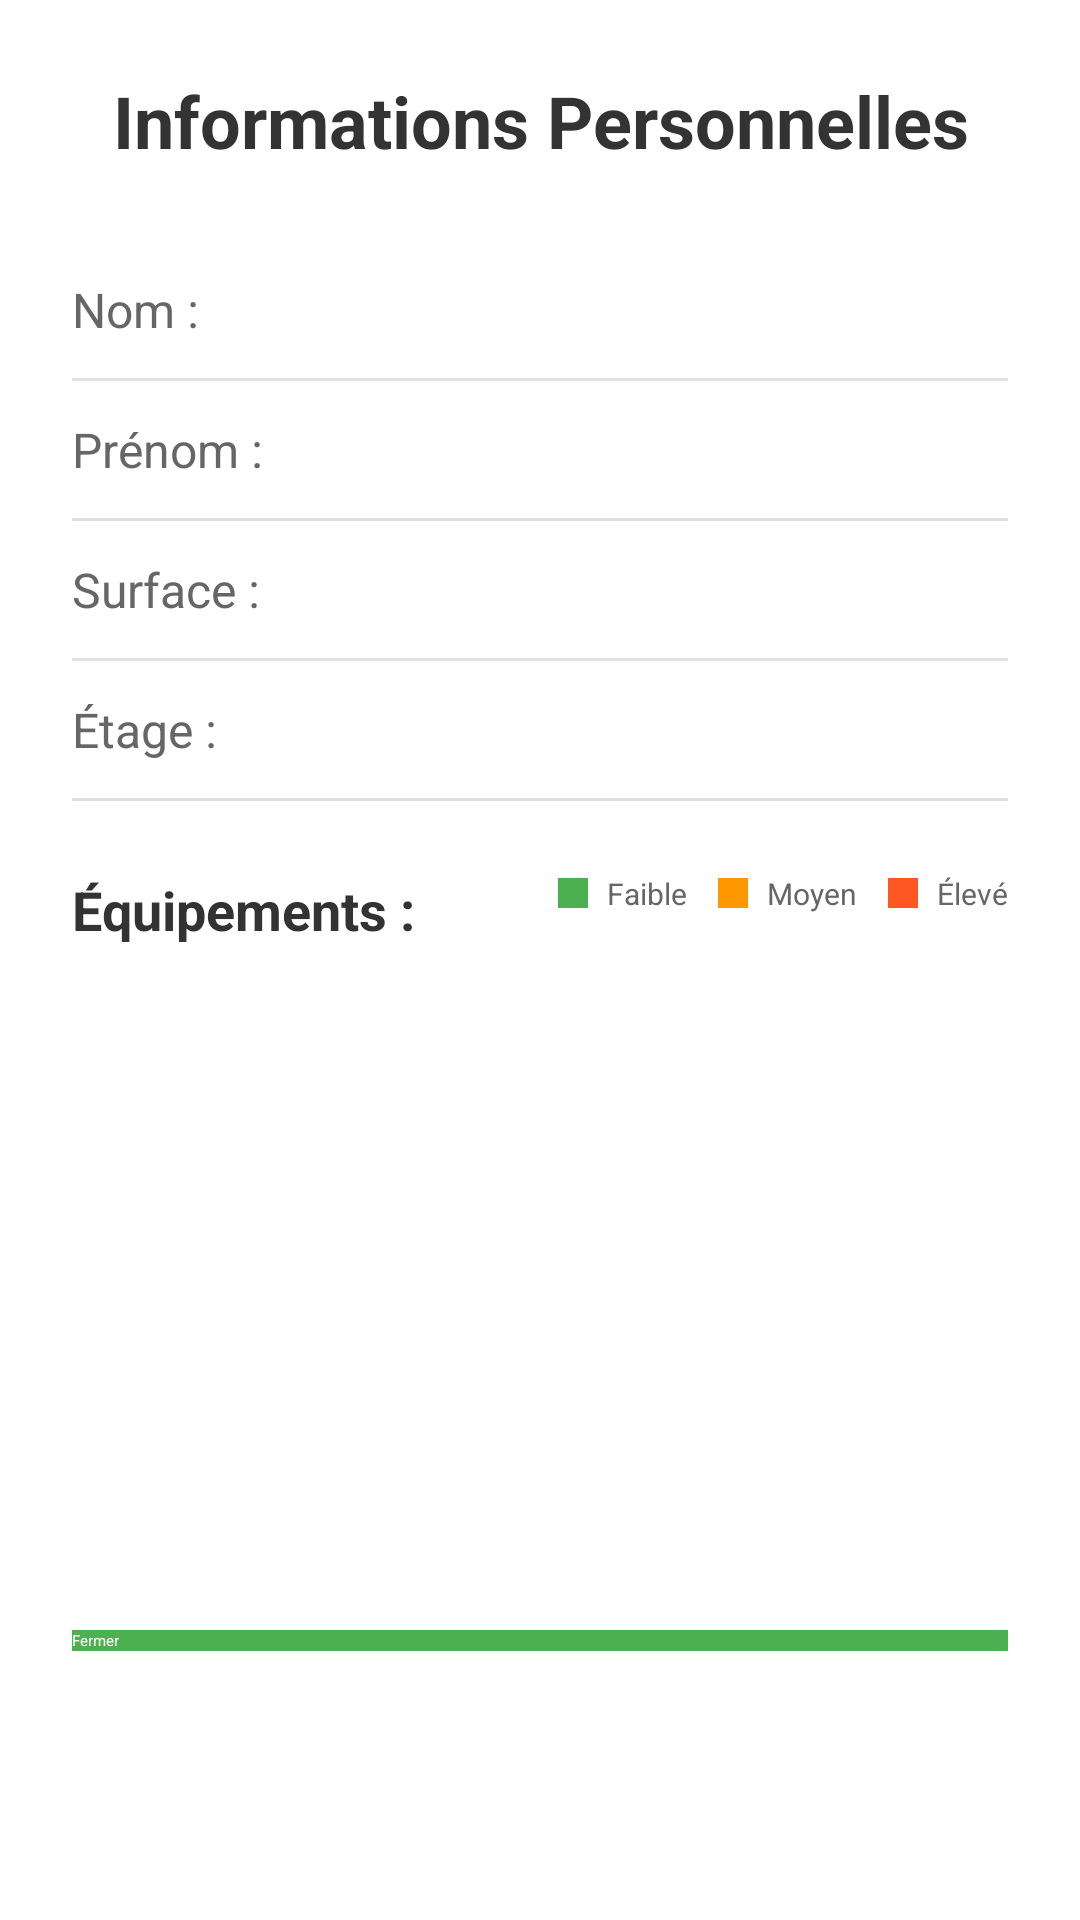

Android layout source for this screen:
<!-- AndroidManifest.xml: application theme Theme.PowerHome -->
<!-- res/layout/dialog_habitat_details.xml -->
<?xml version="1.0" encoding="utf-8"?>
<LinearLayout xmlns:android="http://schemas.android.com/apk/res/android"
    android:layout_width="match_parent"
    android:layout_height="wrap_content"
    android:orientation="vertical"
    android:padding="24dp"
    android:background="@color/white">

    
    <TextView
        android:layout_width="match_parent"
        android:layout_height="wrap_content"
        android:text="Informations Personnelles"
        android:textSize="24sp"
        android:textColor="#333333"
        android:textStyle="bold"
        android:gravity="center"
        android:layout_marginBottom="24dp" />

    
    <LinearLayout
        android:layout_width="match_parent"
        android:layout_height="wrap_content"
        android:orientation="horizontal"
        android:paddingVertical="12dp">

        <TextView
            android:layout_width="0dp"
            android:layout_height="wrap_content"
            android:layout_weight="1"
            android:text="Nom :"
            android:textSize="16sp"
            android:textColor="#666666" />

        <TextView
            android:id="@+id/tv_dialog_nom"
            android:layout_width="wrap_content"
            android:layout_height="wrap_content"
            android:text=""
            android:textSize="16sp"
            android:textColor="#333333" />
    </LinearLayout>

    
    <View
        android:layout_width="match_parent"
        android:layout_height="1dp"
        android:background="#E0E0E0" />

    
    <LinearLayout
        android:layout_width="match_parent"
        android:layout_height="wrap_content"
        android:orientation="horizontal"
        android:paddingVertical="12dp">

        <TextView
            android:layout_width="0dp"
            android:layout_height="wrap_content"
            android:layout_weight="1"
            android:text="Prénom :"
            android:textSize="16sp"
            android:textColor="#666666" />

        <TextView
            android:id="@+id/tv_dialog_prenom"
            android:layout_width="wrap_content"
            android:layout_height="wrap_content"
            android:text=""
            android:textSize="16sp"
            android:textColor="#333333" />
    </LinearLayout>

    
    <View
        android:layout_width="match_parent"
        android:layout_height="1dp"
        android:background="#E0E0E0" />

    
    <LinearLayout
        android:layout_width="match_parent"
        android:layout_height="wrap_content"
        android:orientation="horizontal"
        android:paddingVertical="12dp">

        <TextView
            android:layout_width="0dp"
            android:layout_height="wrap_content"
            android:layout_weight="1"
            android:text="Surface :"
            android:textSize="16sp"
            android:textColor="#666666" />

        <TextView
            android:id="@+id/tv_dialog_surface"
            android:layout_width="wrap_content"
            android:layout_height="wrap_content"
            android:text=""
            android:textSize="16sp"
            android:textColor="#333333" />
    </LinearLayout>

    
    <View
        android:layout_width="match_parent"
        android:layout_height="1dp"
        android:background="#E0E0E0" />

    
    <LinearLayout
        android:layout_width="match_parent"
        android:layout_height="wrap_content"
        android:orientation="horizontal"
        android:paddingVertical="12dp">

        <TextView
            android:layout_width="0dp"
            android:layout_height="wrap_content"
            android:layout_weight="1"
            android:text="Étage :"
            android:textSize="16sp"
            android:textColor="#666666" />

        <TextView
            android:id="@+id/tv_dialog_etage"
            android:layout_width="wrap_content"
            android:layout_height="wrap_content"
            android:text=""
            android:textSize="16sp"
            android:textColor="#333333" />
    </LinearLayout>

    
    <View
        android:layout_width="match_parent"
        android:layout_height="1dp"
        android:background="#E0E0E0" />

    
    <LinearLayout
        android:layout_width="match_parent"
        android:layout_height="wrap_content"
        android:orientation="horizontal"
        android:layout_marginTop="24dp"
        android:layout_marginBottom="12dp">

        <TextView
            android:layout_width="0dp"
            android:layout_height="wrap_content"
            android:layout_weight="1"
            android:text="Équipements :"
            android:textSize="18sp"
            android:textColor="#333333"
            android:textStyle="bold" />

        
        <LinearLayout
            android:layout_width="wrap_content"
            android:layout_height="wrap_content"
            android:orientation="horizontal">

            <View
                android:layout_width="10dp"
                android:layout_height="10dp"
                android:background="#4CAF50"
                android:layout_gravity="center_vertical" />

            <TextView
                android:layout_width="wrap_content"
                android:layout_height="wrap_content"
                android:text=" Faible "
                android:textSize="10sp"
                android:textColor="#666666"
                android:layout_marginStart="4dp" />

            <View
                android:layout_width="10dp"
                android:layout_height="10dp"
                android:background="#FF9800"
                android:layout_gravity="center_vertical"
                android:layout_marginStart="8dp" />

            <TextView
                android:layout_width="wrap_content"
                android:layout_height="wrap_content"
                android:text=" Moyen "
                android:textSize="10sp"
                android:textColor="#666666"
                android:layout_marginStart="4dp" />

            <View
                android:layout_width="10dp"
                android:layout_height="10dp"
                android:background="#FF5722"
                android:layout_gravity="center_vertical"
                android:layout_marginStart="8dp" />

            <TextView
                android:layout_width="wrap_content"
                android:layout_height="wrap_content"
                android:text=" Élevé"
                android:textSize="10sp"
                android:textColor="#666666"
                android:layout_marginStart="4dp" />
        </LinearLayout>
    </LinearLayout>

    
    <ListView
        android:id="@+id/lv_dialog_equipements"
        android:layout_width="match_parent"
        android:layout_height="200dp"
        android:divider="#E0E0E0"
        android:dividerHeight="1dp" />

    
    <Button
        android:id="@+id/btn_dialog_close"
        android:layout_width="match_parent"
        android:layout_height="wrap_content"
        android:text="Fermer"
        android:textColor="@color/white"
        android:background="#4CAF50"
        android:layout_marginTop="16dp" />

</LinearLayout>
<!-- resources referenced by this layout -->
<resources>
  <color name="white">#FFFFFFFF</color>
</resources>
